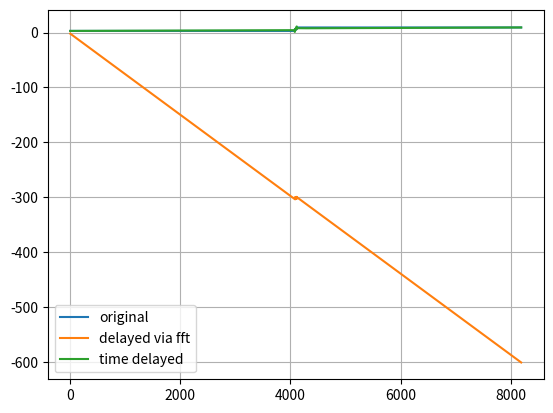
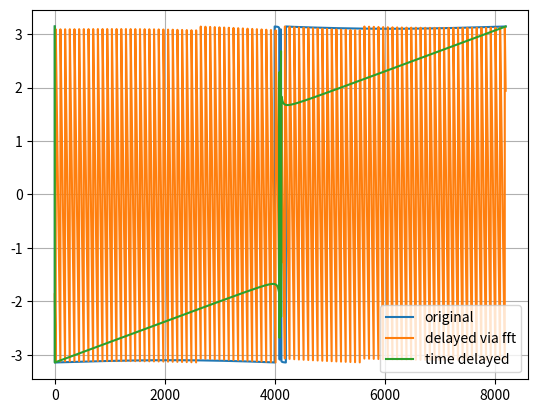
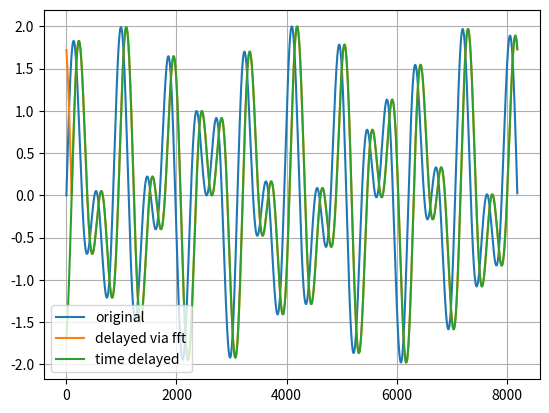

Reproduce these figures in Python, in order.
# https://dsp.stackexchange.com/questions/60476/how-to-do-fft-fractional-time-delay-solved

import numpy as np
import matplotlib.pyplot as plt

f1 = 12.8
f2 = 22.6
samples = 2**13
fs = 10000.
tDelay = 0.1234/f1
tstart = 0.0
tend = samples/fs

# 0. Example waveform to demonstrate the time shift
timeList = np.arange(tstart, tend, 1/fs)
waveform = np.sin(2 * np.pi * f1 * timeList) + 1*np.sin(2 * np.pi * f2 * timeList)

waveform_delayed = np.sin(2 * np.pi * f1 * (timeList-tDelay)) + 1*np.sin(2 * np.pi * f2 * (timeList-tDelay))

# 1. Take the FFT
fftData = np.fft.fft(waveform)
fftData_delayed = np.fft.fft(waveform_delayed)

# 2. Construct the phase shift
samplePeriod = 1/fs
tDelayInSamples = tDelay / samplePeriod
N = fftData.shape[0]
k = np.linspace(0, N-1, N)
timeDelayPhaseShift = np.exp(((-2*np.pi*1j*k*tDelayInSamples)/(N)) + (tDelayInSamples*np.pi*1j))

# 3. Do the fftshift on the phase shift coefficients
timeDelayPhaseShift = np.fft.fftshift(timeDelayPhaseShift)

# 4. Multiply the fft data with the coefficients to apply the time shift
fftWithDelay = np.multiply(fftData, timeDelayPhaseShift)

plt.figure()
plt.plot(np.unwrap(np.angle(np.fft.fftshift(fftData))),label='original')
plt.plot(np.unwrap(np.angle(np.fft.fftshift(fftWithDelay))),label='delayed via fft')
plt.plot(np.unwrap(np.angle(np.fft.fftshift(fftData_delayed))),label='time delayed')
plt.grid()
plt.legend()
# plt.show()

plt.figure()
plt.plot(np.angle(np.fft.fftshift(fftData)),label='original')
plt.plot(np.angle(np.fft.fftshift(fftWithDelay)),label='delayed via fft')
plt.plot(np.angle(np.fft.fftshift(fftData_delayed)),label='time delayed')
plt.grid()
plt.legend()
# plt.show()

# 5. Do the IFFT
shiftedWaveform = np.fft.ifft(fftWithDelay)

print("\nThe sampling period is %f seconds" % samplePeriod)
print("The time delay is %f seconds" % tDelay)
print("The time delay in samples is %f samples" % tDelayInSamples)
print("The correction phase shift is %f pi" % (tDelayInSamples))

plt.figure()
plots = 1
plt.subplot(plots, 1, 1)
plt.plot(waveform,label='original')
plt.plot(shiftedWaveform,label='delayed via fft')
plt.plot(waveform_delayed,label='time delayed')
plt.grid()
plt.legend()
plt.show()